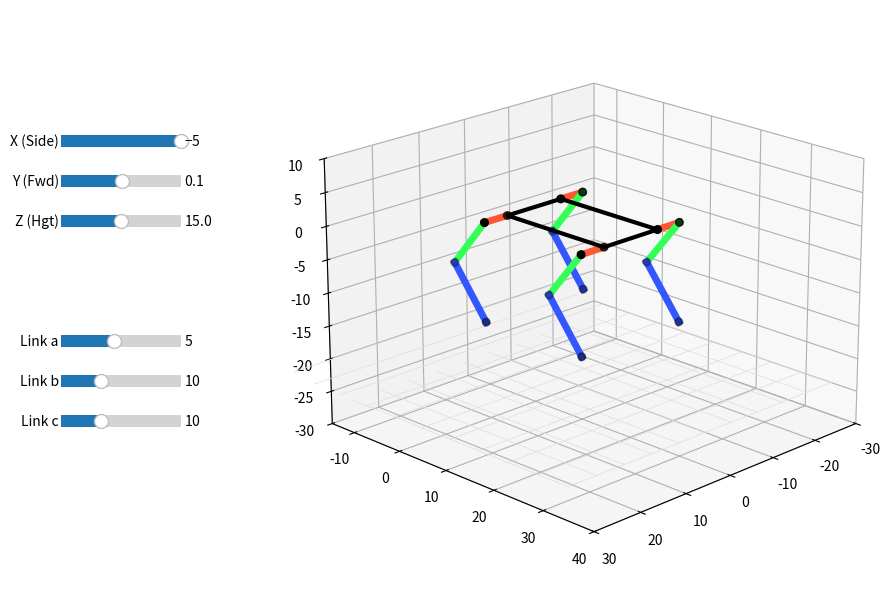

The matplotlib source for this figure:
import math
import matplotlib.pyplot as plt
from matplotlib.widgets import Slider
import numpy as np

# --- GLOBAL CONFIG ---
ROBOT_WIDTH = 12.0
ROBOT_LENGTH = 20.0
FLOOR_Z = -25.0

class RoboLeg:
    def __init__(self, is_left):
        self.is_left = is_left

    def solve_ik(self, x, y, z, a, b, c):
        # 1. ROLL (Handles Sideways X and Vertical Z)
        # We need to find the angle that puts the leg plane through the target
        # while accounting for the hip offset 'a'.
        
        # Distance in the X-Z plane
        d_xz = math.sqrt(x**2 + z**2)
        if d_xz < a: d_xz = a + 0.001 # Physical limit safety
        
        # Base angle to target
        phi = math.atan2(x, -z)
        # Angle offset for the link 'a' triangle
        # This is where the "90 degree corner" usually happens if not clipped
        theta = math.acos(np.clip(a / d_xz, -1, 1))
        
        roll = phi - theta

        # 2. 2D PROJECTION (Inside the rotated leg plane)
        # Reach in the leg plane (radial distance from hip pivot)
        # This is the 'horizontal' reach of the b/c links
        r_reach = math.sqrt(max(0, d_xz**2 - a**2))
        
        # Reach in the 'y' direction (forward/back)
        # Total distance the b and c links must span
        L = math.sqrt(r_reach**2 + y**2)
        L = np.clip(L, 0.01, b + c - 0.001) # Clamp to max physical reach

        # 3. PITCH & KNEE (Law of Cosines)
        # Angle of the target vector in the leg plane
        alpha = math.atan2(y, r_reach)
        
        # Angle of the thigh (b) relative to that vector
        cos_beta = (b**2 + L**2 - c**2) / (2 * b * L)
        beta = math.acos(np.clip(cos_beta, -1, 1))
        
        pitch = alpha - beta

        # Knee angle (0 is straight, pi is folded)
        cos_gamma = (b**2 + c**2 - L**2) / (2 * b * c)
        gamma = math.acos(np.clip(cos_gamma, -1, 1))
        knee = math.pi - gamma

        return roll, pitch, knee

    def get_geometry(self, target, shoulder_pos, links):
        tx, ty, tz = target
        a, b, c = links
        side = -1 if self.is_left else 1
        
        roll, pitch, knee = self.solve_ik(tx, ty, tz, a, b, c)

        # FK: Build the leg using FIXED link lengths
        p0 = np.array(shoulder_pos)

        # Rotation matrix for Roll (around Y axis)
        cR, sR = math.cos(roll * side), math.sin(roll * side)
        R_roll = np.array([[cR, 0, sR], [0, 1, 0], [-sR, 0, cR]])

        # Link A: Fixed distance 'a' out from shoulder
        p1 = p0 + R_roll @ np.array([side * a, 0, 0])

        # Combined Rotation for Pitch (Roll then Local Pitch)
        # We rotate around the new local X axis
        cP, sP = math.cos(pitch), math.sin(pitch)
        R_pitch = np.array([[1, 0, 0], [0, cP, -sP], [0, sP, cP]])
        
        # Link B: Length 'b' down from p1
        p2 = p1 + R_roll @ R_pitch @ np.array([0, 0, -b])

        # Link C: Length 'c' down from p2 (Pitch + Knee)
        cK, sK = math.cos(pitch + knee), math.sin(pitch + knee)
        R_knee = np.array([[1, 0, 0], [0, cK, -sK], [0, sK, cK]])
        p3 = p2 + R_roll @ R_knee @ np.array([0, 0, -c])

        return [p0, p1, p2, p3]

class RoboDogSim:
    def __init__(self):
        self.fig = plt.figure(figsize=(10, 8))
        self.ax = self.fig.add_subplot(111, projection='3d')
        plt.subplots_adjust(left=0.25, bottom=0.15)
        
        self.elev, self.azim = 20, 45
        w2, l = ROBOT_WIDTH / 2, ROBOT_LENGTH
        self.legs = [RoboLeg(True), RoboLeg(True), RoboLeg(False), RoboLeg(False)]
        self.shoulders = [(-w2,0,0), (-w2,l,0), (w2,l,0), (w2,0,0)]

        # --- SLIDERS ---
        ax_bg = '#f0f0f0'
        # Local X (Side), Y (Forward), Z (Height/Vertical)
        self.s_z = Slider(plt.axes([0.05, 0.70, 0.12, 0.03], facecolor=ax_bg), 'X (Side)', -25, -5, valinit=-2.5)
        self.s_y = Slider(plt.axes([0.05, 0.65, 0.12, 0.03], facecolor=ax_bg), 'Y (Fwd)', -15, 15, valinit=0.1)
        self.s_x = Slider(plt.axes([0.05, 0.60, 0.12, 0.03], facecolor=ax_bg), 'Z (Hgt)', 0.1, 30.0, valinit=15)
        
        self.s_a = Slider(plt.axes([0.05, 0.45, 0.12, 0.03], facecolor=ax_bg), 'Link a', 1, 10, valinit=5.0)
        self.s_b = Slider(plt.axes([0.05, 0.40, 0.12, 0.03], facecolor=ax_bg), 'Link b', 5, 20, valinit=10.0)
        self.s_c = Slider(plt.axes([0.05, 0.35, 0.12, 0.03], facecolor=ax_bg), 'Link c', 5, 20, valinit=10.0)

        for s in [self.s_x, self.s_y, self.s_z, self.s_a, self.s_b, self.s_c]:
            s.on_changed(self.update_plot)
        
        self.fig.canvas.mpl_connect('key_press_event', self.on_key)
        self.update_plot(None)
        plt.show()

    def on_key(self, event):
        if event.key == 'up':    self.elev += 5
        elif event.key == 'down':  self.elev -= 5
        elif event.key == 'left':  self.azim -= 5
        elif event.key == 'right': self.azim += 5
        self.update_view()

    def update_view(self):
        self.ax.view_init(elev=self.elev, azim=self.azim)
        self.fig.canvas.draw_idle()

    def update_plot(self, val):
        self.ax.clear()
        target = (self.s_x.val, self.s_y.val, self.s_z.val)
        links = (self.s_a.val, self.s_b.val, self.s_c.val)
        
        # Floor
        for g in np.linspace(-30, 30, 11):
            self.ax.plot([g, g], [-10, 35], [FLOOR_Z, FLOOR_Z], color='#dddddd', lw=0.5)
            self.ax.plot([-30, 30], [g+5, g+5], [FLOOR_Z, FLOOR_Z], color='#dddddd', lw=0.5)

        for leg, s_pos in zip(self.legs, self.shoulders):
            pts = np.array(leg.get_geometry(target, s_pos, links))
            
            # Leg Segments: Orange (a), Green (b), Blue (c)
            self.ax.plot(pts[0:2, 0], pts[0:2, 1], pts[0:2, 2], color='#FF5733', lw=5) 
            self.ax.plot(pts[1:3, 0], pts[1:3, 1], pts[1:3, 2], color='#33FF57', lw=5) 
            self.ax.plot(pts[2:4, 0], pts[2:4, 1], pts[2:4, 2], color='#3357FF', lw=5) 
            self.ax.scatter(pts[:,0], pts[:,1], pts[:,2], color='black', s=30)
            
            # # Target Proof: Red cross where the foot MUST land
            # side = -1 if leg.is_left else 1
            # world_t = np.array(s_pos) + np.array([target[0]*side, target[1], target[2]])
            # self.ax.scatter(world_t[0], world_t[1], world_t[2], color='r', marker='x', s=100)

        # Body
        w2, l = ROBOT_WIDTH/2, ROBOT_LENGTH
        rect = np.array([[-w2,0,0], [-w2,l,0], [w2,l,0], [w2,0,0], [-w2,0,0]])
        self.ax.plot(rect[:,0], rect[:,1], rect[:,2], 'black', lw=3)

        self.ax.set_xlim(-30, 30); self.ax.set_ylim(-15, 40); self.ax.set_zlim(-30, 10)
        self.update_view()

if __name__ == "__main__":
    sim = RoboDogSim()
